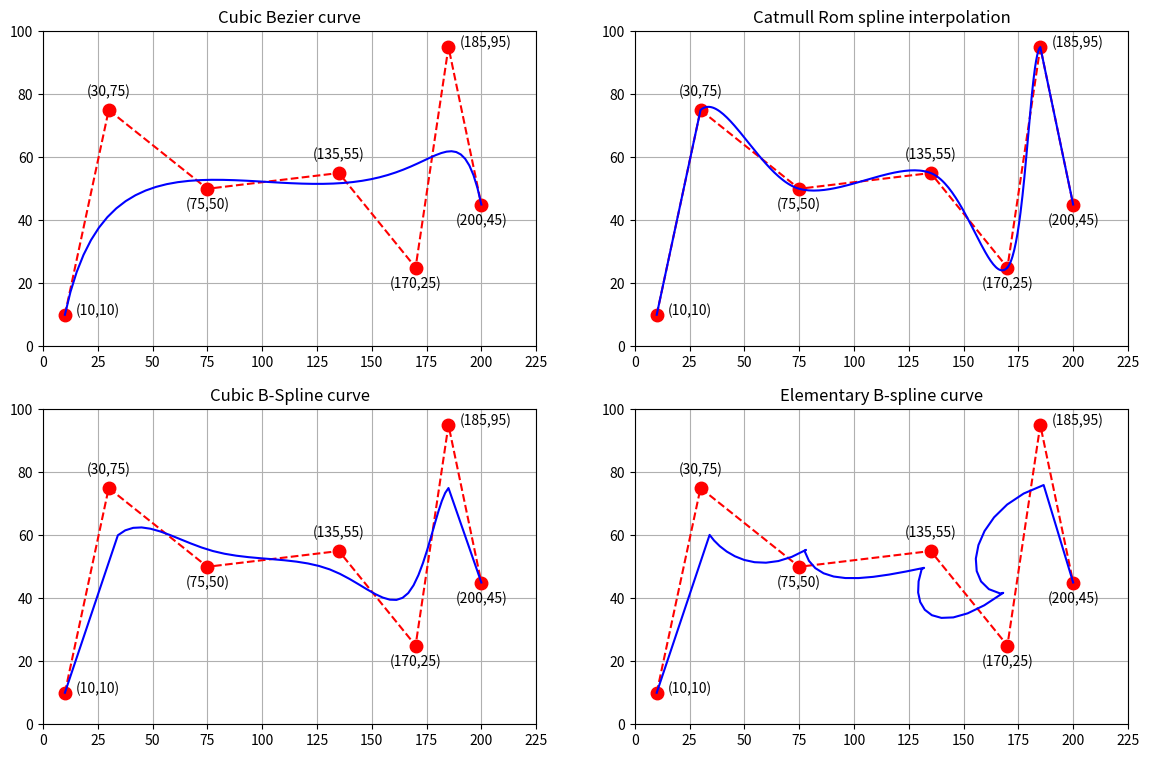

Generate this figure with matplotlib:
import matplotlib.pyplot as plt

P_x = [10, 30, 75, 135, 170, 185, 200]
P_y = [10, 75, 50, 55, 25, 95, 45]

plt.figure(figsize=(14, 9))

def plot_scatter_7points():
    for x,y in zip(P_x,P_y):
        label = f"({x},{y})"
        if (x == 30 or x == 135):
            plt.annotate(label, # this is the text
                          (x,y), # these are the coordinates to position the label
                          textcoords="offset points", # how to position the text
                          xytext=(0,10), # distance from text to points (x,y)
                          ha="center") # horizontal alignment (left, right or center)
        elif (x == 75 or x == 170 or x == 200):
            plt.annotate(label,
                          (x,y),
                          textcoords="offset points",
                          xytext=(0,-15),
                          ha="center")
        elif (x == 10 or x == 185):
            plt.annotate(label,
                          (x,y),
                          textcoords="offset points",
                          xytext=(8,0),
                          ha="left")

    plt.grid()

    plt.xlim(0,225)
    plt.ylim(0,100)

    return plt.plot(P_x, P_y, "o--r", markersize = 9)

def Cubic_Bezier_curve_7points(n):
    plot_scatter_7points()

    r_x = []
    r_y = []

    t = []
    t.append(0)

    for i in range(0, n):
        t.append(t[i] + 1/n)

    for i in range(0, len(t)):
        dt = 1-t[i]
        r_x.append(pow(dt,6)*P_x[0] + 6*pow(dt,5)*t[i]*P_x[1] + 15*pow(dt,4)*pow(t[i],2)*P_x[2] + 20*pow(dt,3)*pow(t[i],3)*P_x[3] + 
                   15*pow(dt,2)*pow(t[i],4)*P_x[4] + 6*dt*pow(t[i],5)*P_x[5] + pow(t[i],6)*P_x[6])
        r_y.append(pow(dt,6)*P_y[0] + 6*pow(dt,5)*t[i]*P_y[1] + 15*pow(dt,4)*pow(t[i],2)*P_y[2] + 20*pow(dt,3)*pow(t[i],3)*P_y[3] + 
                   15*pow(dt,2)*pow(t[i],4)*P_y[4] + 6*dt*pow(t[i],5)*P_y[5] + pow(t[i],6)*P_y[6])

    plt.title("Cubic Bezier curve")
    return plt.plot(r_x,r_y,color="blue")

def Catmull_Rom_spline_interpolation(n):
    plot_scatter_7points()

    r_x = []
    r_y = []

    r_x.append(P_x[0])
    r_y.append(P_y[0])

    t = []
    t.append(0)

    for i in range(0, n):
        t.append(t[i] + 1/n)
    for i in range(1, 5):
        for j in range(0, len(t)):
            r_x.append(0.5*(-t[j]*pow(1-t[j],2)*P_x[i-1] + (2-5*t[j]**2+3*pow(t[j],3))*P_x[i] + t[j]*(1+4*t[j]-3*t[j]**2)*P_x[i+1] - t[j]**2*(1-t[j])*P_x[i+2]))
            r_y.append(0.5*(-t[j]*pow(1-t[j],2)*P_y[i-1] + (2-5*t[j]**2+3*pow(t[j],3))*P_y[i] + t[j]*(1+4*t[j]-3*t[j]**2)*P_y[i+1] - t[j]**2*(1-t[j])*P_y[i+2]))
    
    r_x.append(P_x[6])
    r_y.append(P_y[6])

    plt.title("Catmull Rom spline interpolation")
    return plt.plot(r_x,r_y,color="blue")

def Cubic_Beta_Spline_curve(n):
    plot_scatter_7points()

    r_x = []
    r_y = []

    r_x.append(P_x[0])
    r_y.append(P_y[0])

    t = []
    t.append(0)

    for i in range(0, n):
        t.append(t[i] + 1/n)

    for i in range(1, 5):
        for j in range(0, len(t)):
            r_x.append((pow(1-t[j],3)*P_x[i-1] + (3*pow(t[j],3)-6*t[j]**2+4)*P_x[i] + (-3*pow(t[j],3)+3*pow(t[j],2)+3*t[j]+1)*P_x[i+1] + pow(t[j],3)*P_x[i+2])/6)
            r_y.append((pow(1-t[j],3)*P_y[i-1] + (3*pow(t[j],3)-6*t[j]**2+4)*P_y[i] + (-3*pow(t[j],3)+3*pow(t[j],2)+3*t[j]+1)*P_y[i+1] + pow(t[j],3)*P_y[i+2])/6)
  
    r_x.append(P_x[6])
    r_y.append(P_y[6])

    plt.title("Cubic B-Spline curve")
    return plt.plot(r_x,r_y,color="blue")

def Elementary_Beta_spline_curve(n,B1,B2):
    plot_scatter_7points()

    r_x = []
    r_y = []

    r_x.append(P_x[0])
    r_y.append(P_y[0])

    t = []
    t.append(0)

    for i in range(0, n):
        t.append(t[i] + 1/n)

    d = 2*pow(B1,3) + 4*pow(B1,2) + 4*B1 + B2 + 2

    for i in range(1, 5):
        for j in range(0, len(t)):
            b0 = (2*pow(B1,3)*pow(1-t[j],3))/d
            b1 = (2*pow(B1,3)*t[j]*(pow(t[j],2)-3*t[j]+3) + 2*pow(B1,2)*(pow(t[j],3)-3*t[j]+2) + 2*B1*(pow(t[j],3)-3*t[j]+2) + B2*(2*pow(t[j],3)-3*pow(t[j],2)+1))/d
            b2 = (2*pow(B1,2)*pow(t[j],2)*(3-t[j]) + 2*B1*t[j]*(3-pow(t[j],2)) + 2*B2*pow(t[j],2)*(3-2*t[j]) + 2*(1-pow(t[j],3)))/d
            b3 = (2*pow(t[j],3))/d

            r_x.append(b0*P_x[i-1] + b1*P_x[i] + b2*P_x[i+1] + b3*P_x[i+2])
            r_y.append(b0*P_y[i-1] + b1*P_y[i] + b2*P_y[i+1] + b3*P_y[i+2])

    r_x.append(P_x[6])
    r_y.append(P_y[6])

    plt.title("Elementary B-spline curve")
    return plt.plot(r_x,r_y,color="blue")

plt.subplot(2, 2, 1)
Cubic_Bezier_curve_7points(50)

plt.subplot(2, 2, 2)
Catmull_Rom_spline_interpolation(50)

plt.subplot(2, 2, 3)
Cubic_Beta_Spline_curve(10)

plt.subplot(2, 2, 4)
Elementary_Beta_spline_curve(10,1,0.1)

plt.show()